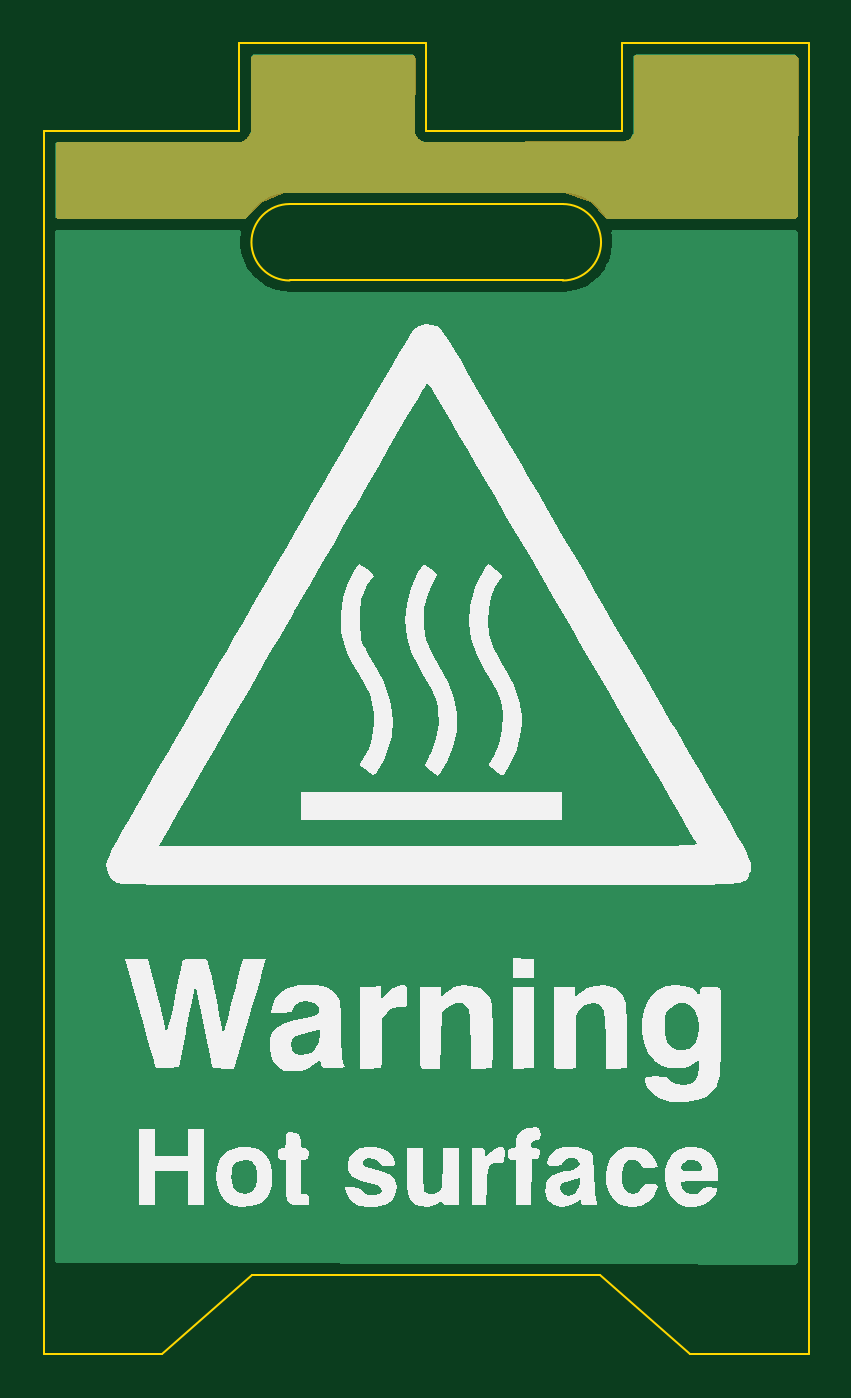
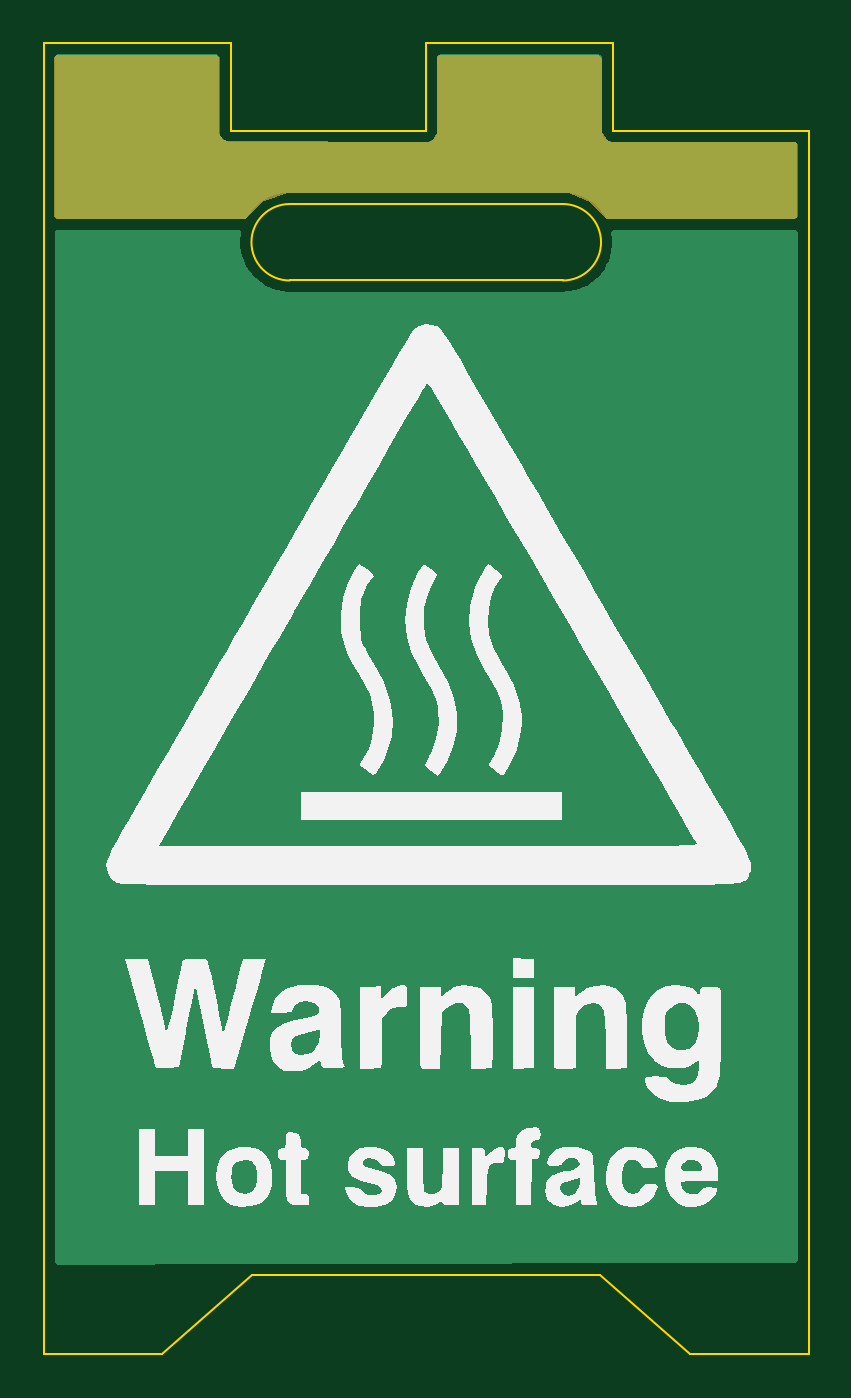
Circuit board: 9 layer files. Board 35.0 x 60.0 mm.
- bottom_copper: CautionHot_Sign-B_Cu.gbl (9912 bytes)
- bottom_mask: CautionHot_Sign-B_Mask.gbs (2045 bytes)
- bottom_silk: CautionHot_Sign-B_Silkscreen.gbo (37024 bytes)
- outline: CautionHot_Sign-Edge_Cuts.gm1 (1494 bytes)
- top_copper: CautionHot_Sign-F_Cu.gtl (9912 bytes)
- top_mask: CautionHot_Sign-F_Mask.gts (2045 bytes)
- top_silk: CautionHot_Sign-F_Silkscreen.gto (36868 bytes)
- drill: CautionHot_Sign-NPTH.drl (314 bytes)
- drill: CautionHot_Sign-PTH.drl (310 bytes)

=== bottom_copper: CautionHot_Sign-B_Cu.gbl (9912 bytes, source omitted) ===
=== bottom_mask: CautionHot_Sign-B_Mask.gbs ===
%TF.GenerationSoftware,KiCad,Pcbnew,(5.99.0-11336-g5116fa6d12)*%
%TF.CreationDate,2021-08-09T23:44:28+02:00*%
%TF.ProjectId,CautionHot_Sign,43617574-696f-46e4-986f-745f5369676e,rev?*%
%TF.SameCoordinates,Original*%
%TF.FileFunction,Soldermask,Bot*%
%TF.FilePolarity,Negative*%
%FSLAX46Y46*%
G04 Gerber Fmt 4.6, Leading zero omitted, Abs format (unit mm)*
G04 Created by KiCad (PCBNEW (5.99.0-11336-g5116fa6d12)) date 2021-08-09 23:44:28*
%MOMM*%
%LPD*%
G01*
G04 APERTURE LIST*
G04 APERTURE END LIST*
G36*
X163983396Y-72033976D02*
G01*
X164051449Y-72054207D01*
X164097761Y-72108019D01*
X164108971Y-72160404D01*
X164084427Y-79376429D01*
X164064194Y-79444481D01*
X164010380Y-79490791D01*
X163958428Y-79502000D01*
X155350354Y-79502000D01*
X155282233Y-79481998D01*
X155258241Y-79461972D01*
X154594879Y-78751227D01*
X154569896Y-78734955D01*
X153425983Y-78337072D01*
X153405429Y-78333600D01*
X140575902Y-78333600D01*
X140552218Y-78338269D01*
X139584582Y-78735248D01*
X139564147Y-78748853D01*
X138847905Y-79465095D01*
X138785593Y-79499121D01*
X138758810Y-79502000D01*
X130224800Y-79502000D01*
X130156679Y-79481998D01*
X130110186Y-79428342D01*
X130098800Y-79376000D01*
X130098800Y-76122800D01*
X130118802Y-76054679D01*
X130172458Y-76008186D01*
X130224800Y-75996800D01*
X138565272Y-75996800D01*
X138597087Y-75987988D01*
X138824399Y-75851601D01*
X138844163Y-75832755D01*
X139029252Y-75555123D01*
X139039600Y-75520945D01*
X139039600Y-72159976D01*
X139059602Y-72091855D01*
X139113258Y-72045362D01*
X139165176Y-72033977D01*
X146456178Y-72009428D01*
X146524365Y-72029200D01*
X146571039Y-72082699D01*
X146582600Y-72136219D01*
X146560983Y-75573357D01*
X146569532Y-75605121D01*
X146702324Y-75830682D01*
X146724087Y-75852529D01*
X146949726Y-75986539D01*
X146981458Y-75995209D01*
X156095888Y-75972077D01*
X156119821Y-75967237D01*
X156396488Y-75851397D01*
X156420895Y-75831575D01*
X156556788Y-75605087D01*
X156565600Y-75573272D01*
X156565600Y-72135425D01*
X156585602Y-72067304D01*
X156639258Y-72020811D01*
X156692024Y-72009426D01*
X163983396Y-72033976D01*
G37*
M02*

=== bottom_silk: CautionHot_Sign-B_Silkscreen.gbo (37024 bytes, source omitted) ===
=== outline: CautionHot_Sign-Edge_Cuts.gm1 ===
%TF.GenerationSoftware,KiCad,Pcbnew,(5.99.0-11336-g5116fa6d12)*%
%TF.CreationDate,2021-08-09T23:44:28+02:00*%
%TF.ProjectId,CautionHot_Sign,43617574-696f-46e4-986f-745f5369676e,rev?*%
%TF.SameCoordinates,Original*%
%TF.FileFunction,Profile,NP*%
%FSLAX46Y46*%
G04 Gerber Fmt 4.6, Leading zero omitted, Abs format (unit mm)*
G04 Created by KiCad (PCBNEW (5.99.0-11336-g5116fa6d12)) date 2021-08-09 23:44:28*
%MOMM*%
%LPD*%
G01*
G04 APERTURE LIST*
%TA.AperFunction,Profile*%
%ADD10C,0.100000*%
%TD*%
G04 APERTURE END LIST*
D10*
X153315998Y-78833691D02*
X140816002Y-78833691D01*
X153315996Y-78833691D02*
G75*
G02*
X153316000Y-82333691I3J-1750000D01*
G01*
X138516000Y-71473001D02*
X147066000Y-71473000D01*
X140816002Y-82333691D02*
G75*
G02*
X140816002Y-78833691I-1J1750000D01*
G01*
X140816000Y-82333691D02*
X153316000Y-82333691D01*
X147066000Y-75473000D02*
X156015999Y-75473000D01*
X147066000Y-71473000D02*
X147066000Y-75473000D01*
X156015999Y-75473000D02*
X156015999Y-71473001D01*
X156015999Y-71473001D02*
X164566000Y-71473001D01*
X164566000Y-71473001D02*
X164566000Y-131473000D01*
X134980622Y-131473000D02*
X129566000Y-131473000D01*
X164566000Y-131473000D02*
X159151378Y-131473000D01*
X159151378Y-131473000D02*
X155022665Y-127850191D01*
X155022665Y-127850191D02*
X139109335Y-127850191D01*
X139109335Y-127850191D02*
X134980622Y-131473000D01*
X129566000Y-131473000D02*
X129566000Y-75473000D01*
X129566000Y-75473000D02*
X138516000Y-75473001D01*
X138516000Y-75473001D02*
X138516000Y-71473001D01*
M02*

=== top_copper: CautionHot_Sign-F_Cu.gtl (9912 bytes, source omitted) ===
=== top_mask: CautionHot_Sign-F_Mask.gts ===
%TF.GenerationSoftware,KiCad,Pcbnew,(5.99.0-11336-g5116fa6d12)*%
%TF.CreationDate,2021-08-09T23:44:28+02:00*%
%TF.ProjectId,CautionHot_Sign,43617574-696f-46e4-986f-745f5369676e,rev?*%
%TF.SameCoordinates,Original*%
%TF.FileFunction,Soldermask,Top*%
%TF.FilePolarity,Negative*%
%FSLAX46Y46*%
G04 Gerber Fmt 4.6, Leading zero omitted, Abs format (unit mm)*
G04 Created by KiCad (PCBNEW (5.99.0-11336-g5116fa6d12)) date 2021-08-09 23:44:28*
%MOMM*%
%LPD*%
G01*
G04 APERTURE LIST*
G04 APERTURE END LIST*
G36*
X163983396Y-72033976D02*
G01*
X164051449Y-72054207D01*
X164097761Y-72108019D01*
X164108971Y-72160404D01*
X164084427Y-79376429D01*
X164064194Y-79444481D01*
X164010380Y-79490791D01*
X163958428Y-79502000D01*
X155350354Y-79502000D01*
X155282233Y-79481998D01*
X155258241Y-79461972D01*
X154594879Y-78751227D01*
X154569896Y-78734955D01*
X153425983Y-78337072D01*
X153405429Y-78333600D01*
X140575902Y-78333600D01*
X140552218Y-78338269D01*
X139584582Y-78735248D01*
X139564147Y-78748853D01*
X138847905Y-79465095D01*
X138785593Y-79499121D01*
X138758810Y-79502000D01*
X130224800Y-79502000D01*
X130156679Y-79481998D01*
X130110186Y-79428342D01*
X130098800Y-79376000D01*
X130098800Y-76122800D01*
X130118802Y-76054679D01*
X130172458Y-76008186D01*
X130224800Y-75996800D01*
X138565272Y-75996800D01*
X138597087Y-75987988D01*
X138824399Y-75851601D01*
X138844163Y-75832755D01*
X139029252Y-75555123D01*
X139039600Y-75520945D01*
X139039600Y-72159976D01*
X139059602Y-72091855D01*
X139113258Y-72045362D01*
X139165176Y-72033977D01*
X146456178Y-72009428D01*
X146524365Y-72029200D01*
X146571039Y-72082699D01*
X146582600Y-72136219D01*
X146560983Y-75573357D01*
X146569532Y-75605121D01*
X146702324Y-75830682D01*
X146724087Y-75852529D01*
X146949726Y-75986539D01*
X146981458Y-75995209D01*
X156095888Y-75972077D01*
X156119821Y-75967237D01*
X156396488Y-75851397D01*
X156420895Y-75831575D01*
X156556788Y-75605087D01*
X156565600Y-75573272D01*
X156565600Y-72135425D01*
X156585602Y-72067304D01*
X156639258Y-72020811D01*
X156692024Y-72009426D01*
X163983396Y-72033976D01*
G37*
M02*

=== top_silk: CautionHot_Sign-F_Silkscreen.gto (36868 bytes, source omitted) ===
=== drill: CautionHot_Sign-NPTH.drl ===
M48
; DRILL file {KiCad (5.99.0-11336-g5116fa6d12)} date Mon Aug  9 23:44:25 2021
; FORMAT={-:-/ absolute / metric / decimal}
; #@! TF.CreationDate,2021-08-09T23:44:25+02:00
; #@! TF.GenerationSoftware,Kicad,Pcbnew,(5.99.0-11336-g5116fa6d12)
; #@! TF.FileFunction,NonPlated,1,2,NPTH
FMAT,2
METRIC
%
G90
G05
T0
M30

=== drill: CautionHot_Sign-PTH.drl ===
M48
; DRILL file {KiCad (5.99.0-11336-g5116fa6d12)} date Mon Aug  9 23:44:25 2021
; FORMAT={-:-/ absolute / metric / decimal}
; #@! TF.CreationDate,2021-08-09T23:44:25+02:00
; #@! TF.GenerationSoftware,Kicad,Pcbnew,(5.99.0-11336-g5116fa6d12)
; #@! TF.FileFunction,Plated,1,2,PTH
FMAT,2
METRIC
%
G90
G05
T0
M30

